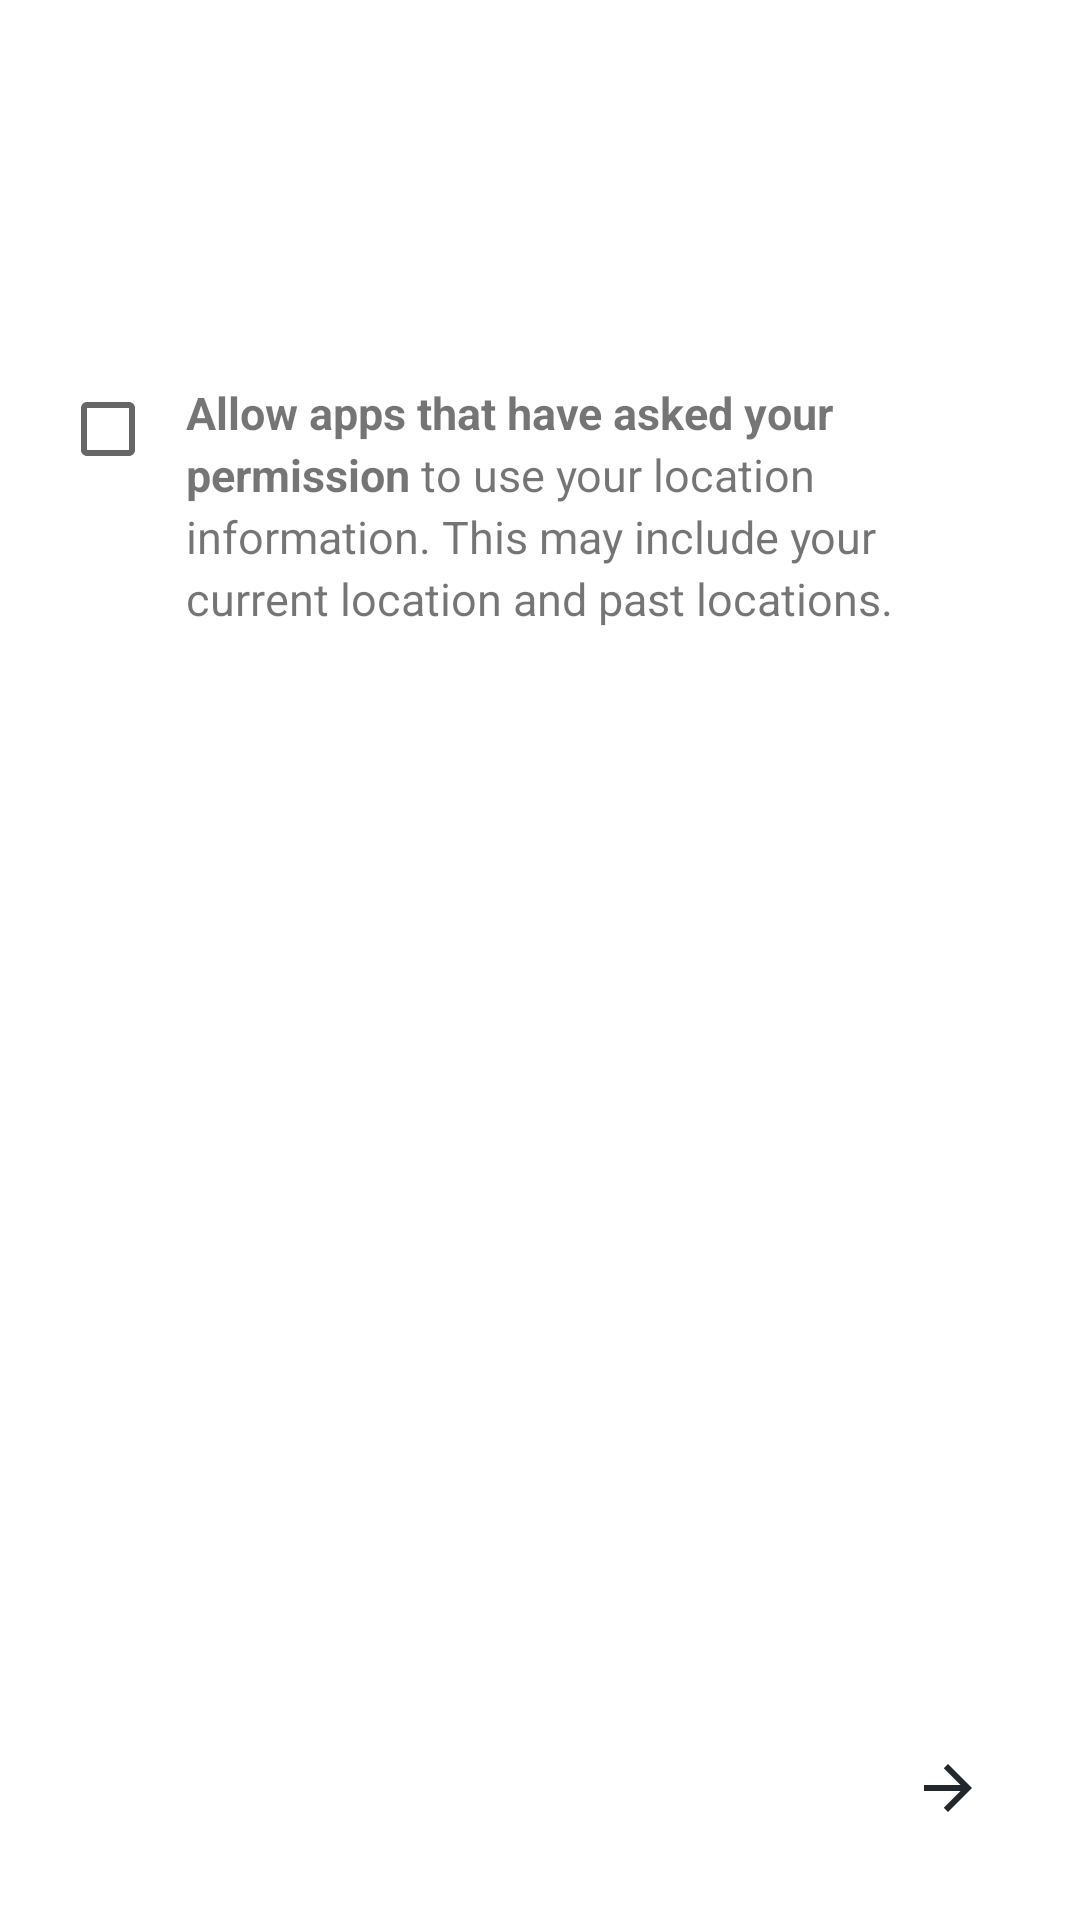

This screen was rendered from an Android layout file. Write that file and the resources it references.
<!-- AndroidManifest.xml: application theme Theme.Setup -->
<!-- res/layout/location_settings.xml -->
<?xml version="1.0" encoding="utf-8"?>
<LinearLayout xmlns:android="http://schemas.android.com/apk/res/android"
    android:layout_width="match_parent"
    android:layout_height="match_parent"
    xmlns:app="http://schemas.android.com/apk/res-auto"
    android:background="@color/primary"
    android:orientation="vertical">

    <include layout="@layout/header_condensed" />

    <FrameLayout
        android:id="@+id/page"
        android:layout_width="match_parent"
        android:layout_height="0dp"
        android:layout_weight="1">

        <ScrollView
            android:layout_width="match_parent"
            android:layout_height="match_parent"
            android:fillViewport="true">

            <LinearLayout
                style="@style/PageContent"
                android:layout_width="match_parent"
                android:layout_height="match_parent"
                android:orientation="vertical">

                <TextView
                    style="@style/PageSummaryText"
                    android:layout_width="match_parent"
                    android:layout_height="wrap_content"
                    android:layout_marginBottom="@dimen/summary_margin_bottom"
                    android:paddingLeft="@dimen/content_margin_left"
                    android:paddingRight="@dimen/content_margin_right"
                    android:textSize="15sp" />

                <LinearLayout
                    android:id="@+id/location"
                    android:layout_width="match_parent"
                    android:layout_height="wrap_content"
                    android:background="?android:attr/selectableItemBackground"
                    android:clickable="true"
                    android:orientation="horizontal"
                    android:paddingLeft="@dimen/location_margin_left"
                    android:paddingRight="@dimen/content_margin_right">


                    <CheckBox
                        android:id="@+id/location_checkbox"
                        android:layout_width="wrap_content"
                        android:layout_height="wrap_content"
                        android:layout_gravity="top"
                        android:layout_marginTop="5dp"
                        android:clickable="false"
                        android:duplicateParentState="true" />

                    <TextView
                        android:id="@+id/location_summary"
                        android:layout_width="0px"
                        android:layout_height="wrap_content"
                        android:layout_marginLeft="@dimen/location_text_margin_left"
                        android:layout_marginRight="@dimen/location_text_margin_right"
                        android:layout_weight="1"
                        android:gravity="top"
                        android:lineSpacingExtra="@dimen/setup_line_spacing"
                        android:maxLines="5"
                        android:paddingBottom="@dimen/content_margin_bottom"
                        android:text="@string/location_access_summary"
                        android:textSize="15sp" />

                </LinearLayout>

            </LinearLayout>
        </ScrollView>
    </FrameLayout>

    <com.google.android.setupdesign.view.NavigationBar
        android:id="@+id/navigation_bar"
        style="@style/SudNavBarTheme"
        android:layout_width="match_parent"
        android:layout_height="@dimen/sud_navbar_height"
        android:visibility="gone" />


    <ImageButton
        style="@style/NextStepButtonStyle" />

</LinearLayout>
<!-- res/layout/header_condensed.xml (included above) -->
<?xml version="1.0" encoding="utf-8"?>
<RelativeLayout xmlns:android="http://schemas.android.com/apk/res/android"
    android:id="@+id/header"
    android:layout_width="match_parent"
    android:layout_height="wrap_content"
    android:paddingTop="25dp">

    <ImageButton
        android:id="@+id/last_step"
        android:layout_marginLeft="25dp"
        android:background="?android:attr/selectableItemBackgroundBorderless"
        android:src="@drawable/ic_last_step"
        android:layout_width="28dp"
        android:layout_height="28dp"/>

    <ImageView
        android:id="@+id/header_icon"
        android:layout_width="wrap_content"
        android:layout_height="64dp"
        android:scaleType="centerInside"
        android:visibility="gone"
        android:paddingTop="5dp"
        android:layout_centerHorizontal="true"
        android:contentDescription="@null" />

    <TextView
        android:layout_width="match_parent"
        android:layout_height="wrap_content"
        android:layout_below="@id/header_icon"
        android:typeface="monospace"
        android:gravity="center"
        android:maxLines="1"
        android:textSize="23dp"
        android:ellipsize="end"
        style="@style/PageTitle" />

</RelativeLayout>
<!-- resources referenced by this layout -->
<resources>
  <color name="primary">@color/page_background</color>
  <dimen name="content_margin_bottom">20dp</dimen>
  <dimen name="content_margin_left">26dp</dimen>
  <dimen name="content_margin_right">14dp</dimen>
  <dimen name="location_margin_left">20dp</dimen>
  <dimen name="location_text_margin_left">10dp</dimen>
  <dimen name="location_text_margin_right">30dp</dimen>
  <dimen name="setup_line_spacing">3sp</dimen>
  <dimen name="summary_margin_bottom">20dp</dimen>
  <string name="location_access_summary"><b>Allow apps that have asked your permission</b> to use your location information. This may include your current location and past locations.</string>
  <style name="NextStepButtonStyle">
          <item name="android:layout_width">48dp</item>
          <item name="android:layout_height">48dp</item>
          <item name="android:id">@+id/next_step</item>
          <item name="android:layout_alignParentBottom">true</item>
          <item name="android:layout_alignParentRight">true</item>
          <item name="android:layout_gravity">right|center</item>
          <item name="android:layout_margin">20dp</item>
          <item name="android:background">?android:attr/selectableItemBackgroundBorderless</item>
          <item name="android:src">@drawable/ic_next_step</item>
      </style>
  <style name="PageContent">
          <item name="android:background">@color/page_background</item>
          <item name="android:paddingTop">@dimen/content_margin_top</item>
      </style>
  <style name="PageSummaryText">
          <item name="android:id">@android:id/summary</item>
          <item name="android:lineSpacingExtra">@dimen/setup_line_spacing</item>
      </style>
  <style name="PageTitle">
          <item name="android:id">@android:id/title</item>
          <item name="android:textSize">20sp</item>
          <item name="android:textColor">@color/black</item>
      </style>
  <color name="page_background">#ffffff</color>
  <!-- drawable ic_next_step (drawable) -->
  <vector xmlns:android="http://schemas.android.com/apk/res/android"
      android:width="24dp"
      android:height="24dp"
      android:viewportWidth="24"
      android:viewportHeight="24">
    <path
        android:fillColor="@color/black"
        android:pathData="M12,4l-1.41,1.41L16.17,11H4v2h12.17l-5.58,5.59L12,20l8,-8z"/>
  </vector>
  <dimen name="content_margin_top">26dp</dimen>
  <color name="black">#21272b</color>
  <color name="accent">#d43</color>
  <style name="ActivityAnimations" parent="@android:style/Animation.Activity">
          <item name="android:activityOpenEnterAnimation">@anim/translucent_enter</item>
          <item name="android:activityOpenExitAnimation">@anim/translucent_exit</item>
          <item name="android:activityCloseEnterAnimation">@anim/translucent_enter</item>
          <item name="android:activityCloseExitAnimation">@anim/translucent_exit</item>
          <item name="android:taskToFrontEnterAnimation">@anim/translucent_enter</item>
          <item name="android:taskToFrontExitAnimation">@anim/translucent_exit</item>
          <item name="android:taskToBackEnterAnimation">@anim/translucent_enter</item>
          <item name="android:taskToBackExitAnimation">@anim/translucent_exit</item>
      </style>
  <style name="LocaleWidget.Material.LocalePicker" parent="LocaleWidget.LocalePicker">
          <item name="solidColor">@android:color/transparent</item>
          <item name="selectionDivider">@drawable/divider</item>
          <item name="selectionDividerHeight">1dip</item>
          <item name="internalLayout">@layout/locale_picker</item>
          <item name="internalMinWidth">64dip</item>
          <item name="internalMaxHeight">180dip</item>
          <item name="virtualButtonPressedDrawable">@null</item>
      </style>
  <style name="LocaleWidget.LocalePicker">
          <item name="android:orientation">vertical</item>
          <item name="android:fadingEdge">vertical</item>
          <item name="android:fadingEdgeLength">50dip</item>
      </style>
</resources>
